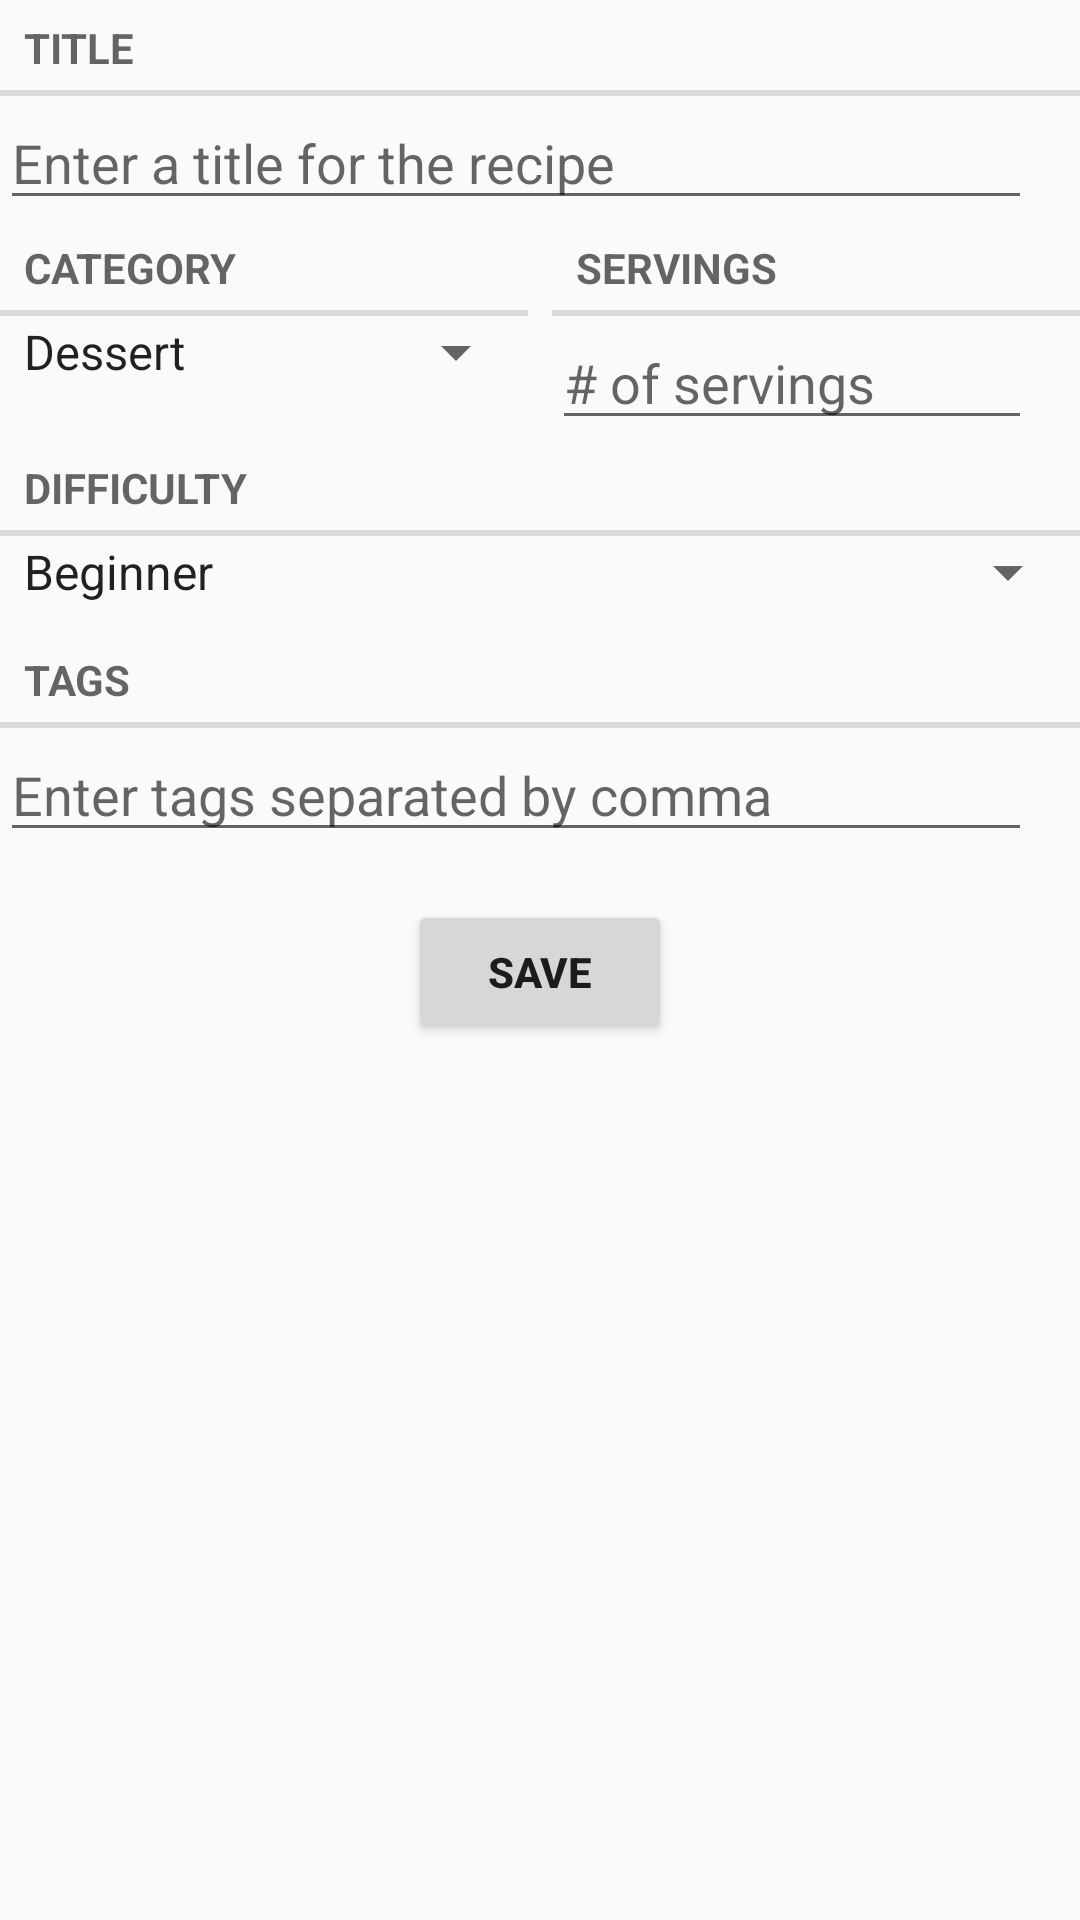

The Android layout XML behind this screen, and the referenced resources:
<!-- AndroidManifest.xml: application theme AppTheme -->
<!-- res/layout/recipe_info_fragment.xml -->
<?xml version="1.0" encoding="utf-8"?>
<LinearLayout
    xmlns:android="http://schemas.android.com/apk/res/android"
    android:orientation="horizontal"
    android:layout_width="match_parent"
    android:layout_height="wrap_content"
    android:layout_marginTop="16dp"
    android:layout_marginLeft="16dp"
    android:layout_marginRight="16dp">

    <LinearLayout
        android:layout_width="wrap_content"
        android:layout_height="wrap_content"
        android:orientation="vertical"
        android:layout_weight="1">

        <TextView
            android:layout_width="match_parent"
            android:layout_height="wrap_content"
            android:text="TITLE"
            style="?android:listSeparatorTextViewStyle"/>

        <EditText
            android:id="@+id/title_edit_text"
            android:layout_width="match_parent"
            android:layout_height="wrap_content"
            android:layout_marginRight="16dp"
            android:hint="Enter a title for the recipe"
            android:imeOptions="actionDone"/>

        <LinearLayout
            android:layout_width="match_parent"
            android:layout_height="wrap_content"
            android:orientation="horizontal">

            <LinearLayout
                android:layout_weight="1"
                android:layout_width="0dp"
                android:layout_height="wrap_content"
                android:orientation="vertical">

                <TextView
                    android:layout_width="match_parent"
                    android:layout_height="match_parent"
                    android:text="Category"
                    style="?android:listSeparatorTextViewStyle"/>

                <Spinner
                    android:id="@+id/spinner_category"
                    android:layout_width="match_parent"
                    android:layout_height="wrap_content"
                    android:entries="@array/category_arrays"
                    android:prompt="@string/country_prompt"
                    android:layout_marginBottom="8dp"/>

            </LinearLayout>

            <LinearLayout
                android:layout_weight="1"
                android:layout_width="0dp"
                android:layout_height="wrap_content"
                android:orientation="vertical"
                android:layout_marginLeft="8dp">
                <TextView
                    android:layout_width="match_parent"
                    android:layout_height="wrap_content"
                    android:text="SERVINGS"
                    style="?android:listSeparatorTextViewStyle"/>

                <EditText
                    android:id="@+id/servings_edit_text"
                    android:layout_width="match_parent"
                    android:layout_height="wrap_content"
                    android:layout_marginRight="16dp"
                    android:hint="# of servings"
                    android:imeOptions="actionDone"/>
            </LinearLayout>
        </LinearLayout>

        <LinearLayout
            android:layout_width="match_parent"
            android:layout_height="wrap_content"
            android:orientation="vertical">

            <TextView
                android:layout_width="match_parent"
                android:layout_height="match_parent"
                android:text="Difficulty"
                style="?android:listSeparatorTextViewStyle"/>

            <Spinner
                android:id="@+id/spinner_level"
                android:layout_width="match_parent"
                android:layout_height="wrap_content"
                android:entries="@array/difficulty_arrays"
                android:prompt="@string/country_prompt"
                android:layout_marginBottom="8dp"/>

        </LinearLayout>

        <TextView
            android:layout_width="match_parent"
            android:layout_height="wrap_content"
            android:text="TAGS"
            style="?android:listSeparatorTextViewStyle"/>

        <EditText
            android:id="@+id/tags_edit_text"
            android:layout_width="match_parent"
            android:layout_height="wrap_content"
            android:layout_marginRight="16dp"
            android:hint="Enter tags separated by comma"
            android:imeOptions="actionDone"/>


    <Button
        android:id="@+id/save_recipe_button"
        android:layout_marginTop="16dp"
        android:layout_width="wrap_content"
        android:layout_height="wrap_content"
        android:text="SAVE"
        android:textStyle="bold"
        android:layout_gravity="center"/>

    </LinearLayout>

</LinearLayout>
<!-- resources referenced by this layout -->
<resources>
  <string-array name="category_arrays">
          <item>Dessert</item>
          <item>Entree</item>
          <item>Appetizer</item>
          <item>Main Dish</item>
          <item>Exotic</item>
          <item>Snack</item>
          <item>Salad</item>
          <item>Sauce/Topping</item>
          <item>Side Dish</item>
          <item>Drink</item>
          <item>Other</item>
      </string-array>
  <string-array name="difficulty_arrays">
          <item>Beginner</item>
          <item>Intermediate</item>
          <item>Advanced</item>
      </string-array>
  <string name="country_prompt">Choose a category</string>
  <style name="AppTheme" parent="@style/Theme.AppCompat.Light.DarkActionBar">
          <item name="android:actionBarStyle">@style/MyActionBar</item>
  
          
          <item name="actionBarStyle">@style/MyActionBar</item>
      </style>
  <style name="MyActionBar" parent="@style/Widget.AppCompat.Light.ActionBar.Solid.Inverse">
          <item name="android:background">#5c7448</item>
          <item name="android:colorBackground">#5c7448</item>
          <item name="displayOptions">useLogo|showHome|showTitle</item>
          
          <item name="background">@drawable/color_5c7448</item>
      </style>
  <!-- drawable color_5c7448: png bitmap (drawable, 1348 bytes) -->
</resources>
